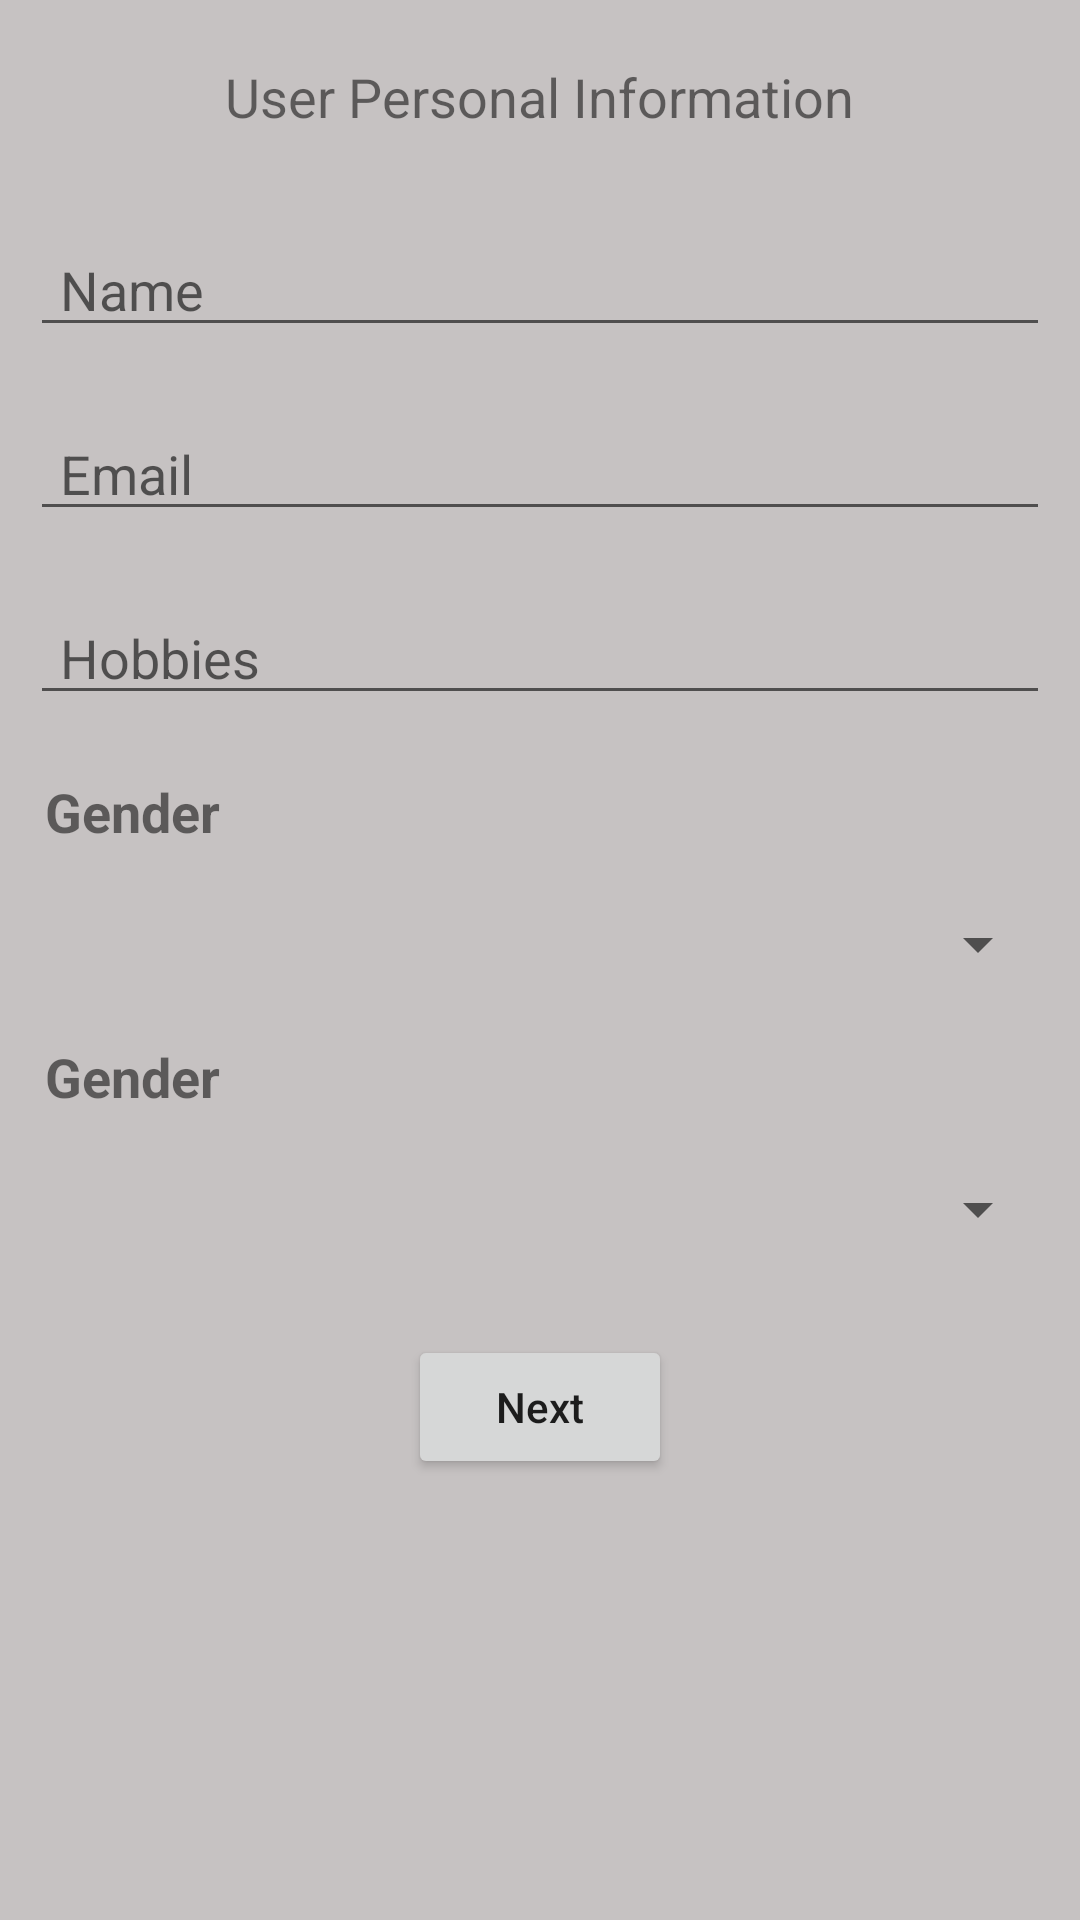

Reconstruct the res/layout file that produces this screen, plus the resources it refers to.
<!-- AndroidManifest.xml: application theme Theme.CV_App -->
<!-- res/layout/activity_user_info.xml -->
<?xml version="1.0" encoding="utf-8"?>
<LinearLayout xmlns:android="http://schemas.android.com/apk/res/android"
    xmlns:app="http://schemas.android.com/apk/res-auto"
    xmlns:tools="http://schemas.android.com/tools"
    android:layout_width="match_parent"
    android:layout_height="match_parent"
    android:orientation="vertical"
    android:background="#C6C2C2"
    tools:context=".view.UserInfoActivity">

    <TextView
        android:id="@+id/userInfo"
        android:layout_width="wrap_content"
        android:layout_height="wrap_content"
        android:gravity="center"
        android:textSize="18dp"
        android:layout_gravity="center"
        android:layout_margin="20dp"
        android:text="User Personal Information" />

    <EditText
        android:id="@+id/editTextNameId"
        android:layout_width="match_parent"
        android:layout_height="wrap_content"
        android:inputType="textPersonName"
        android:layout_margin="10dp"
        android:paddingStart="10dp"
        android:hint="Name" />

    <EditText
        android:id="@+id/editTextEmailId"
        android:layout_width="match_parent"
        android:layout_height="wrap_content"
        android:inputType="textWebEmailAddress"
        android:layout_margin="10dp"
        android:paddingStart="10dp"
        android:hint="Email" />

    <EditText
        android:id="@+id/editTextHobbiesId"
        android:layout_width="match_parent"
        android:layout_height="wrap_content"
        android:inputType="textPersonName"
        android:layout_margin="10dp"
        android:paddingStart="10dp"
        android:hint="Hobbies" />


    <TextView
        android:id="@+id/genderTitle"
        android:layout_width="match_parent"
        android:layout_height="wrap_content"
        android:layout_margin="10dp"
        android:paddingStart="5dp"
        android:text="Gender"
        android:textStyle="bold"
        android:textSize="18dp" />


    <Spinner
        android:id="@+id/editGenderId"
        android:layout_width="match_parent"
        android:layout_height="wrap_content"
        android:layout_margin="10dp"

         />




    <TextView
        android:id="@+id/ageTitle"
        android:layout_width="match_parent"
        android:layout_height="wrap_content"
        android:layout_margin="10dp"
        android:paddingStart="5dp"
        android:text="Gender"
        android:textStyle="bold"
        android:textSize="18dp" />


    <Spinner
        android:id="@+id/editAgeId"
        android:layout_width="match_parent"
        android:layout_height="wrap_content"
        android:layout_margin="10dp"

        />

    <LinearLayout
        android:layout_width="wrap_content"
        android:layout_height="wrap_content"
        android:layout_marginTop="20dp"
        android:layout_gravity="center"
        android:orientation="horizontal">

        <Button
            android:id="@+id/nextButtonId"
            android:layout_width="wrap_content"
            android:layout_height="wrap_content"
            android:layout_gravity="right"
            android:layout_margin="10dp"
            android:text="Next"
            android:textAllCaps="false" />
    </LinearLayout>


</LinearLayout>
<!-- resources referenced by this layout -->
<resources>
  <style name="Theme.CV_App" parent="Theme.AppCompat.DayNight.NoActionBar">
          
          <item name="colorPrimary">@color/purple_500</item>
          <item name="colorPrimaryVariant">@color/purple_700</item>
          <item name="colorOnPrimary">@color/white</item>
          
          <item name="colorSecondary">@color/teal_200</item>
          <item name="colorSecondaryVariant">@color/teal_700</item>
          <item name="colorOnSecondary">@color/black</item>
          
          <item name="android:statusBarColor" tools:targetApi="l">?attr/colorPrimaryVariant</item>
          
      </style>
  <!-- not gathered from this repository: default colours our renderer supplied (Android Studio template values) -->
  <color name="purple_500">#FF6200EE</color>
  <color name="purple_700">#FF3700B3</color>
  <color name="teal_200">#FF03DAC5</color>
  <color name="teal_700">#FF018786</color>
  <color name="black">#FF000000</color>
  <color name="white">#FFFFFFFF</color>
</resources>
